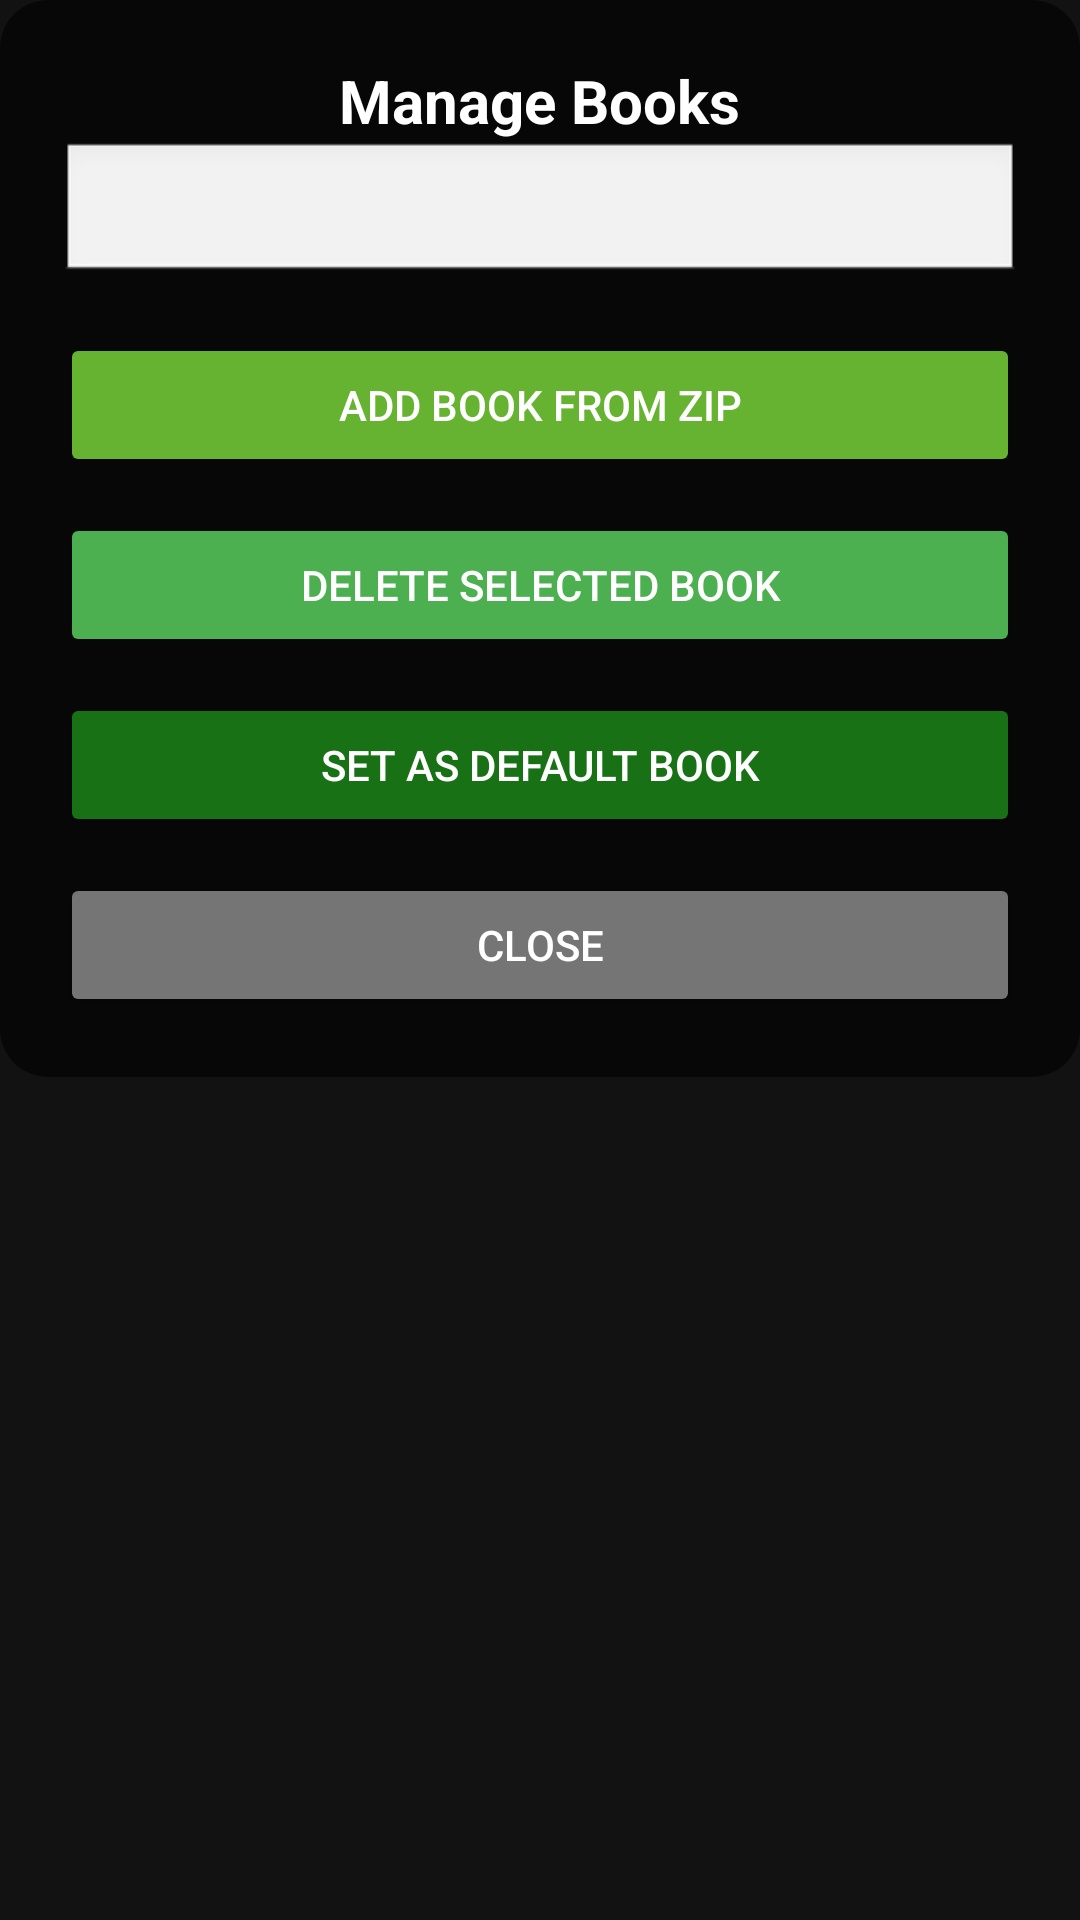

Android layout source for this screen:
<!-- AndroidManifest.xml: application theme Theme.DarkNonTransparent -->
<!-- res/layout/dialog_manage_books.xml -->
<?xml version="1.0" encoding="utf-8"?>
<LinearLayout xmlns:android="http://schemas.android.com/apk/res/android"
    android:layout_width="match_parent"
    android:layout_height="wrap_content"
    android:orientation="vertical"
    android:layout_gravity="center">


    <LinearLayout
        android:layout_width="match_parent"
        android:layout_height="wrap_content"
        android:orientation="vertical"
        android:padding="20dp"
        android:background="@drawable/dialog_background"
        android:gravity="center">

        <TextView
            android:layout_width="wrap_content"
            android:layout_height="wrap_content"
            android:text="@string/manage_books"
            android:textSize="20sp"
            android:textStyle="bold"
            android:textColor="@android:color/white"
            android:gravity="center"/>

        <Spinner
            android:id="@+id/bookSpinner"
            android:layout_width="match_parent"
            android:layout_height="48dp"
            android:background="@android:drawable/edit_text"
            android:padding="8dp"
            android:textColor="@android:color/white"
            android:layout_marginBottom="16dp"/>

        <Button
            android:id="@+id/addBookButton"
            android:layout_width="match_parent"
            android:layout_height="wrap_content"
            android:text="@string/add_book"
            android:textColor="@android:color/white"
            android:backgroundTint="#65B331"
            android:padding="12dp"
            android:layout_marginBottom="12dp"/>

        <Button
            android:id="@+id/deleteBookButton"
            android:layout_width="match_parent"
            android:layout_height="wrap_content"
            android:text="@string/delete_book"
            android:textColor="@android:color/white"
            android:backgroundTint="#4CAF50"
            android:padding="12dp"
            android:layout_marginBottom="12dp"/>

        <Button
            android:id="@+id/selectDefaultBookButton"
            android:layout_width="match_parent"
            android:layout_height="wrap_content"
            android:text="@string/select_default_book"
            android:textColor="@android:color/white"
            android:backgroundTint="#197115"
            android:padding="12dp"
            android:layout_marginBottom="12dp"/>

        <Button
            android:id="@+id/closeButton"
            android:layout_width="match_parent"
            android:layout_height="wrap_content"
            android:text="@string/close"
            android:textColor="@android:color/white"
            android:backgroundTint="#757575"
            android:padding="12dp"/>
    </LinearLayout>
</LinearLayout>
<!-- resources referenced by this layout -->
<resources>
  <!-- drawable dialog_background (drawable) -->
  <?xml version="1.0" encoding="utf-8"?>
  <shape xmlns:android="http://schemas.android.com/apk/res/android"
      android:shape="rectangle">
      <solid android:color="#99000000"/> 
      <corners android:radius="16dp"/>
  </shape>
  <string name="add_book">Add Book from ZIP</string>
  <string name="close">Close</string>
  <string name="delete_book">Delete Selected Book</string>
  <string name="manage_books">Manage Books</string>
  <string name="select_default_book">Set as Default Book</string>
  <style name="Theme.DarkNonTransparent" parent="Theme.Material3.DayNight.NoActionBar">
          
          <item name="android:windowBackground">@color/dark_background</item>
          
          <item name="android:statusBarColor">@color/dark_status_bar</item>
          
          <item name="android:navigationBarColor">@color/dark_navigation_bar</item>
  
          
          <item name="colorPrimary">@color/dark_primary</item>
          <item name="colorPrimaryVariant">@color/dark_primary_variant</item>
          <item name="colorOnPrimary">@android:color/white</item>
          
          <item name="android:textColorPrimary">@android:color/white</item>
      </style>
  <color name="dark_background">#121212</color>
  <color name="dark_status_bar">#1E1E1E</color>
  <color name="dark_navigation_bar">#1E1E1E</color>
  <color name="dark_primary">#121212</color>
  <color name="dark_primary_variant">#1E1E1E</color>
</resources>
